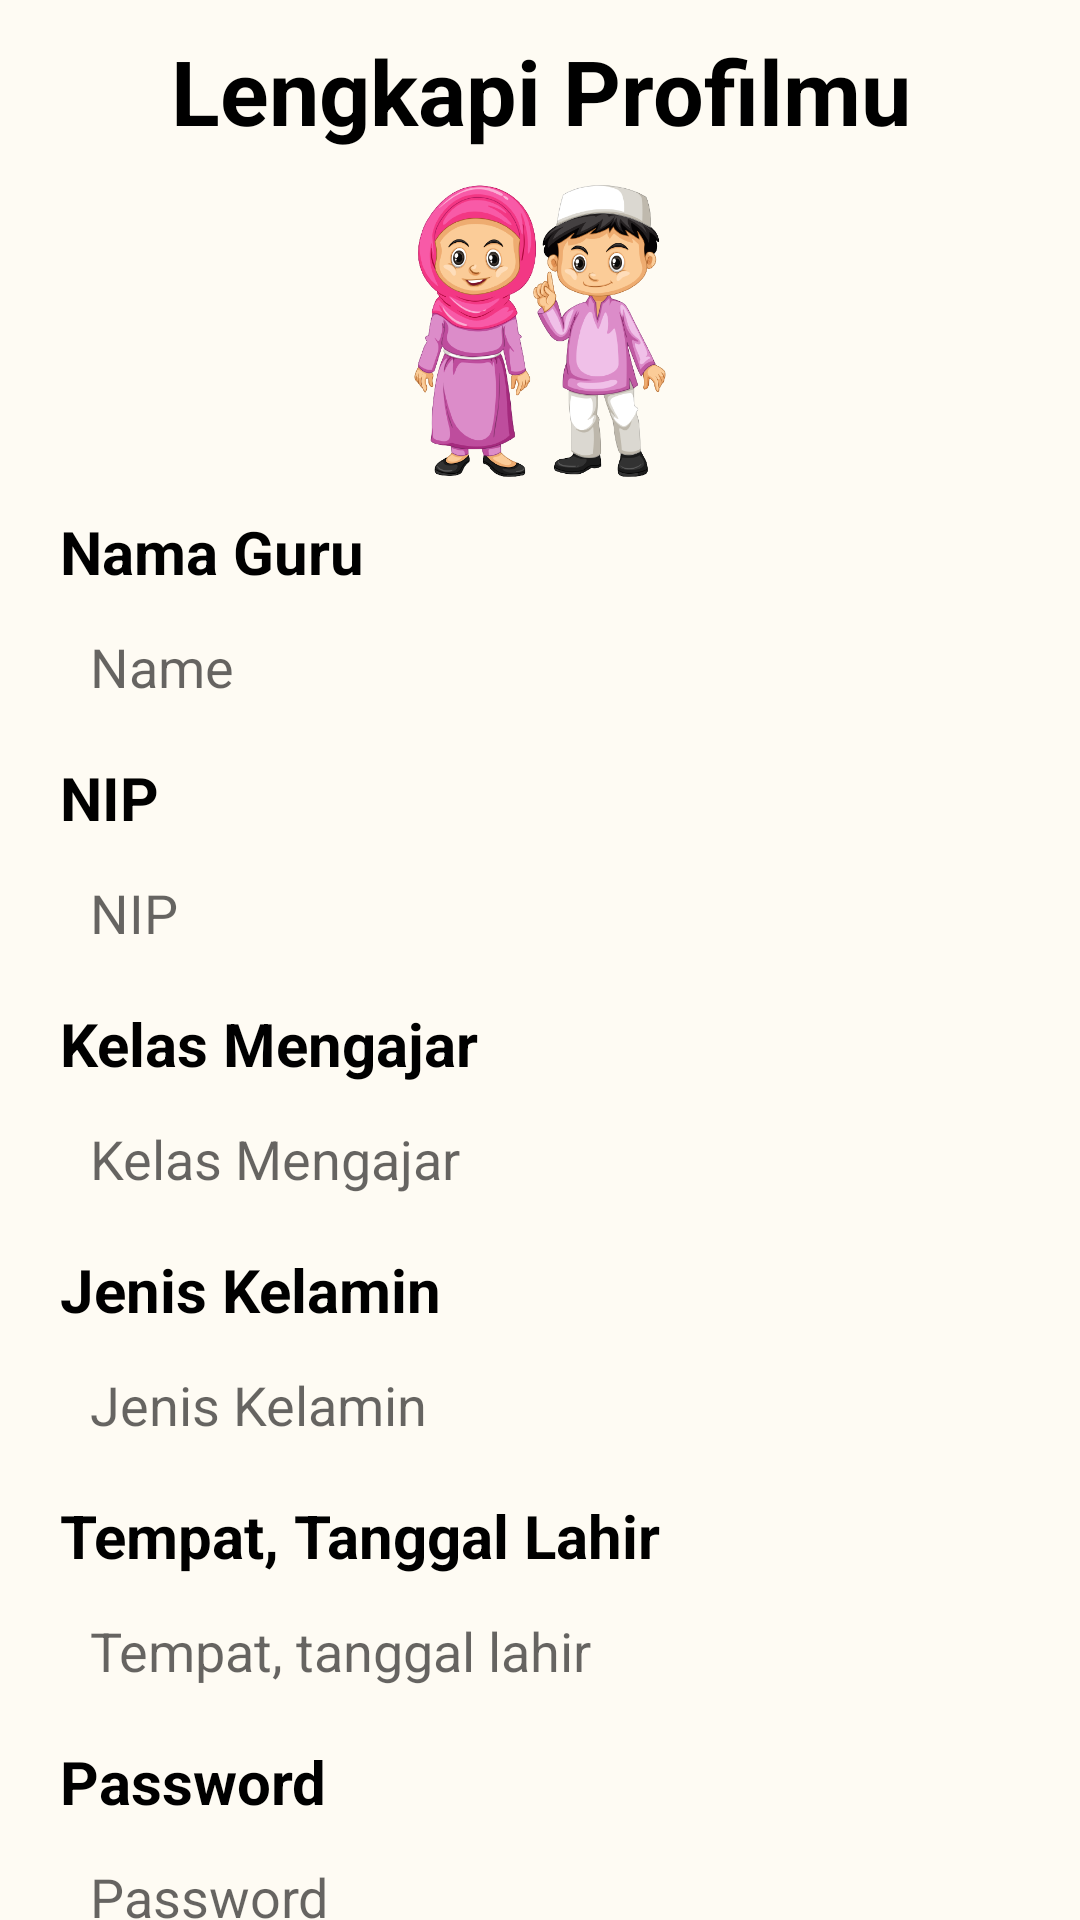

Here is an Android app screen rendered from its layout file. Give the layout XML and the strings, colors and styles it references.
<!-- AndroidManifest.xml: application theme Theme.ProgressProject -->
<!-- res/layout/activity_register_guru.xml -->
<?xml version="1.0" encoding="utf-8"?>
<RelativeLayout
    xmlns:android="http://schemas.android.com/apk/res/android"
    xmlns:app="http://schemas.android.com/apk/res-auto"
    xmlns:tools="http://schemas.android.com/tools"
    android:layout_width="match_parent"
    android:layout_height="match_parent"
    android:background="@color/cream"
    tools:context=".RegisterGuruActivity">
    <LinearLayout
        android:layout_width="match_parent"
        android:layout_height="match_parent"
        android:orientation="vertical"
        android:layout_marginStart="20dp"
        android:layout_marginEnd="20dp">
    <TextView
        android:id="@+id/tvJudul"
        android:layout_width="match_parent"
        android:layout_height="wrap_content"
        android:gravity="center"
        android:layout_marginTop="10dp"
        android:text="Lengkapi Profilmu"
        android:textColor="@color/black"
        android:textSize="30dp"
        android:textStyle="bold"/>

    <ImageView
        android:id="@+id/imgViewGuru"
        android:layout_width="100dp"
        android:layout_gravity="center"
        android:layout_height="100dp"
        android:layout_margin="10dp"
        app:srcCompat="@drawable/guruuu" />
    <TextView
        android:id="@+id/textView8"
        android:layout_width="match_parent"
        android:layout_height="wrap_content"
        android:text="Nama Guru"
        android:textColor="@color/black"
        android:textSize="20dp"
        android:textStyle="bold"/>
        <EditText
            android:id="@+id/edtNama"
            android:layout_width="match_parent"
            android:layout_height="50dp"
            android:padding="10dp"
            android:layout_marginBottom="5dp"
            android:background="@drawable/rounded"
            android:ems="10"
            android:hint="Name"
            />

    <TextView
        android:id="@+id/textView9"
        android:layout_width="wrap_content"
        android:layout_height="wrap_content"
        android:text="NIP"
        android:textColor="@color/black"
        android:textSize="20dp"
        android:textStyle="bold"/>
        <EditText
            android:id="@+id/edtNip"
            android:layout_width="match_parent"
            android:layout_height="50dp"
            android:padding="10dp"
            android:layout_marginBottom="5dp"
            android:background="@drawable/rounded"
            android:ems="10"
            android:hint="NIP"/>

    <TextView
        android:id="@+id/textView10"
        android:layout_width="wrap_content"
        android:layout_height="wrap_content"
        android:text="Kelas Mengajar"
        android:textColor="@color/black"
        android:textSize="20dp"
        android:textStyle="bold"/>
        <EditText
            android:id="@+id/edtKelasMengajar"
            android:layout_width="match_parent"
            android:layout_height="50dp"
            android:padding="10dp"
            android:background="@drawable/rounded"
            android:ems="10"
            android:layout_marginBottom="5dp"
            android:hint="Kelas Mengajar"/>

    <TextView
        android:id="@+id/textView11"
        android:layout_width="wrap_content"
        android:layout_height="wrap_content"
        android:text="Jenis Kelamin"
        android:textColor="@color/black"
        android:textSize="20dp"
        android:textStyle="bold"/>


        <EditText
            android:id="@+id/edtJenisKelamin"
            android:layout_width="match_parent"
            android:layout_height="50dp"
            android:padding="10dp"
            android:layout_marginBottom="5dp"
            android:background="@drawable/rounded"
            android:ems="10"
            android:hint="Jenis Kelamin"/>
        <TextView
            android:id="@+id/textView12"
            android:layout_width="wrap_content"
            android:layout_height="wrap_content"
            android:text="Tempat, Tanggal Lahir"
            android:textColor="@color/black"
            android:textSize="20dp"
            android:textStyle="bold"/>


        <EditText
            android:id="@+id/edtTtl"
            android:layout_width="match_parent"
            android:layout_height="50dp"
            android:padding="10dp"
            android:layout_marginBottom="5dp"
            android:background="@drawable/rounded"
            android:ems="10"
            android:hint="Tempat, tanggal lahir"/>
        <TextView
            android:id="@+id/textView13"
            android:layout_width="wrap_content"
            android:layout_height="wrap_content"
            android:text="Password"
            android:textColor="@color/black"
            android:textSize="20dp"
            android:textStyle="bold"/>


        <EditText
            android:id="@+id/edtPass"
            android:layout_width="match_parent"
            android:layout_height="50dp"
            android:padding="10dp"
            android:background="@drawable/rounded"
            android:ems="10"
            android:layout_marginBottom="5dp"
            android:hint="Password"/>
    <Button
        android:id="@+id/btnRegister"
        android:layout_width="wrap_content"
        android:layout_height="wrap_content"
        android:backgroundTint="#9ED5C5"
        android:layout_gravity="center"
        android:text="Daftar"
        android:textColor="@color/black"
        android:textSize="15dp"
        android:textStyle="bold"/>

    </LinearLayout>
</RelativeLayout>
<!-- resources referenced by this layout -->
<resources>
  <color name="black">#FF000000</color>
  <color name="cream">#FEFBF3</color>
  <!-- drawable guruuu: png bitmap (drawable, 158362 bytes) -->
  <style name="Theme.ProgressProject" parent="Theme.MaterialComponents.DayNight.NoActionBar">
          
          <item name="colorPrimary">@color/purple_500</item>
          <item name="colorPrimaryVariant">@color/purple_700</item>
          <item name="colorOnPrimary">@color/white</item>
          
          <item name="colorSecondary">@color/teal_200</item>
          <item name="colorSecondaryVariant">@color/teal_700</item>
          <item name="colorOnSecondary">@color/black</item>
          
          <item name="android:statusBarColor">?attr/colorPrimaryVariant</item>
          
      </style>
  <color name="purple_500">#9ED5C5</color>
  <color name="purple_700">#9ED5C5</color>
  <color name="white">#FFFFFFFF</color>
  <color name="teal_200">#FF03DAC5</color>
  <color name="teal_700">#FF018786</color>
</resources>
